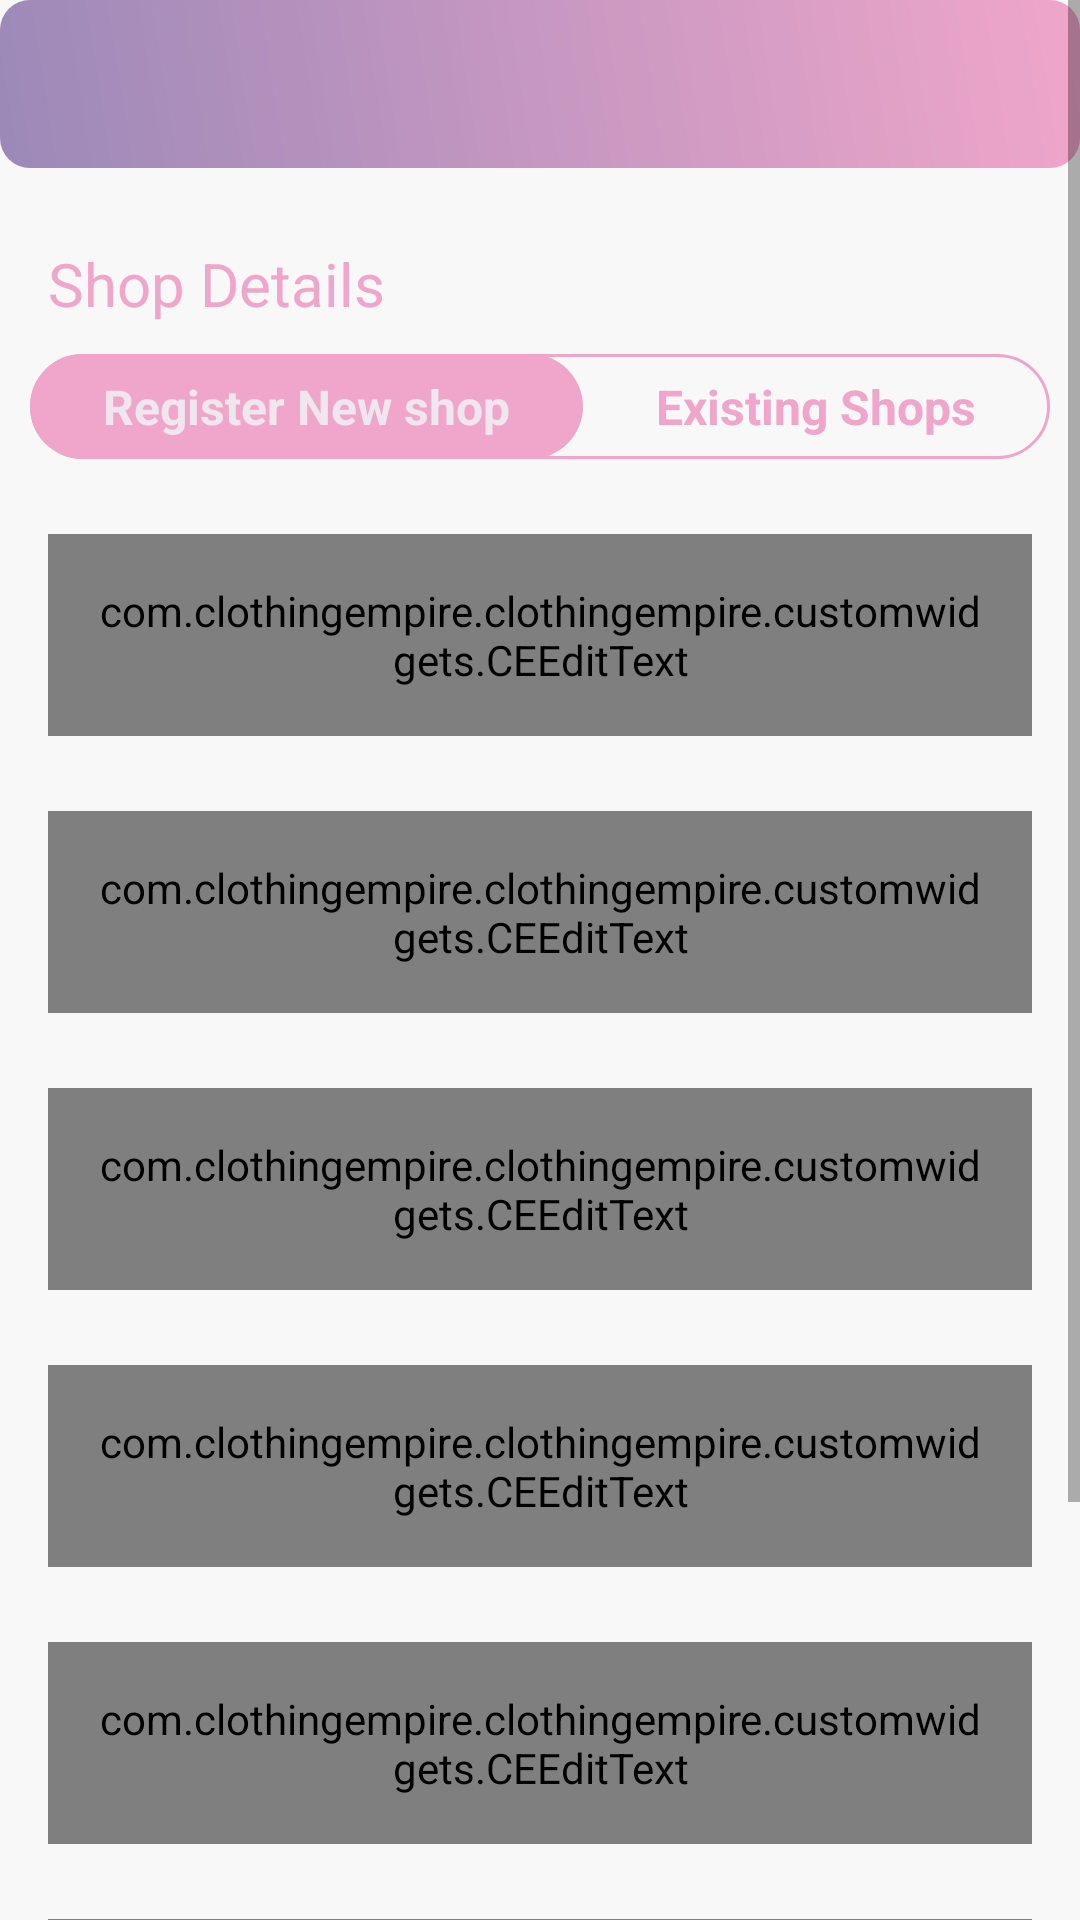

Android layout source for this screen:
<!-- AndroidManifest.xml: application theme Theme.ClothingEmpire.NoActionBar -->
<!-- res/layout/activity_shop_sign_in.xml -->
<?xml version="1.0" encoding="utf-8"?>
<ScrollView
    xmlns:android="http://schemas.android.com/apk/res/android"

    xmlns:app="http://schemas.android.com/apk/res-auto"
    xmlns:tools="http://schemas.android.com/tools"
    android:layout_width="match_parent"
    android:layout_height="wrap_content"
    app:layout_constraintTop_toBottomOf="@id/tv_shop_details">
<androidx.constraintlayout.widget.ConstraintLayout
    android:layout_width="match_parent"
    android:layout_height="wrap_content"
    tools:context=".ui.activities.ShopSignIn"
    android:background="@color/colorOffWhite"
    >
    <androidx.appcompat.widget.Toolbar
        android:id="@+id/toolbar_shop_sign_in_activity"
        android:layout_width="match_parent"
        android:layout_height="?attr/actionBarSize"
        app:layout_constraintEnd_toEndOf="parent"
        app:layout_constraintStart_toStartOf="parent"
        android:background="@drawable/shape_button_rounded"
        app:layout_constraintTop_toTopOf="parent"/>
    <TextView
        android:id="@+id/tv_shop_details"
        android:layout_width="match_parent"
        android:layout_height="wrap_content"
        android:layout_marginStart="16dp"
        android:layout_marginTop="25dp"
        android:text="Shop Details"
        android:textSize="20sp"
        android:textColor="@color/pallete_Two"
        app:layout_constraintEnd_toEndOf="parent"
        app:layout_constraintStart_toStartOf="parent"
        app:layout_constraintTop_toBottomOf="@id/toolbar_shop_sign_in_activity"/>

    <RadioGroup
        android:id="@+id/rg_shop"
        android:layout_width="match_parent"
        android:layout_height="wrap_content"
        app:layout_constraintEnd_toEndOf="parent"
        app:layout_constraintStart_toStartOf="parent"
        app:layout_constraintTop_toBottomOf="@id/tv_shop_details"
        android:layout_marginStart="10dp"
        android:layout_marginTop="10dp"
        android:layout_marginEnd="10dp"
        android:layout_marginBottom="10dp"
        android:background="@drawable/drawable_radio_tab_background"
        android:orientation="horizontal">

        <RadioButton
            android:id="@+id/rb_new_Shop"
            android:layout_width="wrap_content"
            android:layout_height="35dp"
            android:background="@drawable/drawable_unit_selector"
            android:button="@null"
            android:checked="true"
            android:gravity="center"
            android:text="Register New shop"
            android:textColor="@drawable/drawable_unit_tab_color_selector"
            android:textSize="16dp"
            android:layout_weight="1"
            android:textStyle="bold"/>
        <RadioButton
            android:id="@+id/rb_existing_Shop"
            android:layout_width="wrap_content"
            android:layout_height="35dp"
            android:background="@drawable/drawable_unit_selector"
            android:button="@null"
            android:checked="false"
            android:gravity="center"
            android:text="Existing Shops"
            android:layout_weight="1"
            android:textColor="@drawable/drawable_unit_tab_color_selector"
            android:textSize="16sp"
            android:textStyle="bold"/>
    </RadioGroup>
    <LinearLayout
        android:layout_width="match_parent"
        android:layout_height="wrap_content"
        android:id="@+id/ll_shop"
        app:layout_constraintTop_toBottomOf="@id/rg_shop"
        android:orientation="vertical">

        <com.google.android.material.textfield.TextInputLayout
            android:id="@+id/til_shop_name"
            style="@style/outlineBox"
            android:layout_width="match_parent"
            android:layout_height="wrap_content"
            android:layout_marginStart="16dp"

            android:layout_marginTop="25dp"
            android:layout_marginEnd="16dp"
            android:hint="Enter Shop Name"
            android:textColorHint="@color/pallete_Two"
            >


            <com.clothingempire.clothingempire.customwidgets.CEEditText
                android:id="@+id/et_shop_name"
                android:layout_width="match_parent"
                android:layout_height="wrap_content"
                android:inputType="text"
                android:padding="@dimen/et_padding"
                android:textColor="@color/pallete_one"
                android:textSize="@dimen/et_textSize" />
        </com.google.android.material.textfield.TextInputLayout>

        <com.google.android.material.textfield.TextInputLayout
            android:id="@+id/til_shop_gst"
            style="@style/outlineBox"
            android:layout_width="match_parent"
            android:layout_height="wrap_content"
            android:layout_marginStart="16dp"
            android:layout_marginTop="25dp"
            android:layout_marginEnd="16dp"
            android:hint="Enter GST number"
            android:textColorHint="@color/pallete_Two"
            >


            <com.clothingempire.clothingempire.customwidgets.CEEditText
                android:id="@+id/et_shop_gst"
                android:layout_width="match_parent"
                android:layout_height="wrap_content"
                android:inputType="text"
                android:padding="@dimen/et_padding"
                android:textColor="@color/pallete_one"
                android:textSize="@dimen/et_textSize" />
        </com.google.android.material.textfield.TextInputLayout>

        <com.google.android.material.textfield.TextInputLayout
            android:id="@+id/til_shop_contact"
            style="@style/outlineBox"
            android:layout_width="match_parent"
            android:layout_height="wrap_content"
            android:layout_marginStart="16dp"
            android:layout_marginTop="25dp"
            android:layout_marginEnd="16dp"
            android:hint="Enter contact number"
            android:textColorHint="@color/pallete_Two"
            app:layout_constraintEnd_toEndOf="parent"
            app:layout_constraintStart_toStartOf="parent"
            app:layout_constraintTop_toBottomOf="@id/rg_shop">


            <com.clothingempire.clothingempire.customwidgets.CEEditText
                android:id="@+id/et_shop_contact"
                android:layout_width="match_parent"
                android:layout_height="wrap_content"
                android:inputType="text"
                android:padding="@dimen/et_padding"
                android:textColor="@color/pallete_one"
                android:textSize="@dimen/et_textSize" />
        </com.google.android.material.textfield.TextInputLayout>
        <com.google.android.material.textfield.TextInputLayout
            android:id="@+id/til_shop_location"
            style="@style/outlineBox"
            android:layout_width="match_parent"
            android:layout_height="wrap_content"
            android:layout_marginStart="16dp"
            android:layout_marginTop="25dp"
            android:layout_marginEnd="16dp"
            android:hint="Location"
            android:textColorHint="@color/pallete_Two"
            >


            <com.clothingempire.clothingempire.customwidgets.CEEditText
                android:id="@+id/et_shop_location"
                android:layout_width="match_parent"
                android:layout_height="wrap_content"
                android:inputType="text"
                android:padding="@dimen/et_padding"
                android:textColor="@color/pallete_one"
                android:textSize="@dimen/et_textSize" />
        </com.google.android.material.textfield.TextInputLayout>

        <com.google.android.material.textfield.TextInputLayout
            android:id="@+id/til_shop_password"
            style="@style/outlineBox"
            android:layout_width="match_parent"
            android:layout_height="wrap_content"
            android:layout_marginStart="16dp"
            android:layout_marginTop="25dp"
            android:layout_marginEnd="16dp"
            android:hint="Enter Shop password"
            android:textColorHint="@color/pallete_Two"
            >


            <com.clothingempire.clothingempire.customwidgets.CEEditText
                android:id="@+id/et_shop_password"
                android:layout_width="match_parent"
                android:layout_height="wrap_content"
                android:inputType="textPassword"
                android:padding="@dimen/et_padding"
                android:textColor="@color/pallete_one"
                android:textSize="@dimen/et_textSize" />
        </com.google.android.material.textfield.TextInputLayout>
        <com.google.android.material.textfield.TextInputLayout
            android:id="@+id/til_shop_confirm_password"
            style="@style/outlineBox"
            android:layout_width="match_parent"
            android:layout_height="wrap_content"
            android:layout_marginStart="16dp"
            android:layout_marginTop="25dp"
            android:layout_marginEnd="16dp"
            android:hint="Confirm Shop Password "
            android:textColorHint="@color/pallete_Two"
            >


            <com.clothingempire.clothingempire.customwidgets.CEEditText
                android:id="@+id/et_shop_confirm_password"
                android:layout_width="match_parent"
                android:layout_height="wrap_content"
                android:inputType="textPassword"
                android:padding="@dimen/et_padding"
                android:textColor="@color/pallete_one"
                android:textSize="@dimen/et_textSize" />
        </com.google.android.material.textfield.TextInputLayout>
        <com.clothingempire.clothingempire.customwidgets.CEButton
            android:id="@+id/btn_register"
            android:layout_width="match_parent"
            android:layout_height="wrap_content"
            android:layout_gravity="center"
            android:layout_marginStart="16dp"
            android:layout_marginTop="30dp"
            android:layout_marginEnd="16dp"
            android:layout_marginBottom="30dp"
            android:foreground="?attr/selectableItemBackground"
            android:gravity="center"
            android:paddingTop="@dimen/btn_padding"
            android:paddingBottom="@dimen/btn_padding"
            android:text="@string/btn_lbl_register"
            android:textColor="@android:color/white"
            android:textSize="@dimen/btn_textSize"

            />

    </LinearLayout>


</androidx.constraintlayout.widget.ConstraintLayout>
</ScrollView>
<!-- resources referenced by this layout -->
<resources>
  <color name="colorOffWhite">#F8F8F8</color>
  <color name="pallete_Two">#f0a6ca</color>
  <color name="pallete_one">#9c89b8</color>
  <dimen name="btn_padding">8dp</dimen>
  <dimen name="btn_textSize">18sp</dimen>
  <dimen name="et_padding">16dp</dimen>
  <dimen name="et_textSize">16sp</dimen>
  <!-- drawable drawable_radio_tab_background (drawable) -->
  <?xml version="1.0" encoding="utf-8"?>
  <shape xmlns:android="http://schemas.android.com/apk/res/android"
      android:shape="rectangle">
  
      <stroke
          android:width="1sp"
          android:color="@color/pallete_Two"/>
      <corners android:radius="40dp"/>
  
  </shape>
  <!-- drawable drawable_unit_selector (drawable) -->
  <?xml version="1.0" encoding="utf-8"?>
  <selector xmlns:android="http://schemas.android.com/apk/res/android">
      <item android:state_checked="true">
          <shape android:shape="rectangle">
              <solid android:color="@color/pallete_Two"/>
              <corners android:radius="30sp"/>
          </shape>
      </item>
  </selector>
  <!-- drawable drawable_unit_tab_color_selector (drawable) -->
  <?xml version="1.0" encoding="utf-8"?>
  <selector xmlns:android="http://schemas.android.com/apk/res/android">
      <item android:color = "@color/pallete_four" android:state_checked="true"/>
      <item android:color="@color/pallete_Two" android:state_checked="false" />
  </selector>
  <!-- drawable shape_button_rounded (drawable) -->
  <?xml version="1.0" encoding="utf-8"?>
  <shape android:shape="rectangle"
      xmlns:android="http://schemas.android.com/apk/res/android">
      <gradient
          android:angle="45"
          android:endColor="@color/pallete_Two"
          android:startColor="@color/pallete_one"
          android:type="linear"
  
          />
      <corners
          android:radius="@dimen/button_background_radius"/>
  
  </shape>
  <string name="btn_lbl_register">Register</string>
  <style name="outlineBox" parent="Widget.MaterialComponents.TextInputLayout.OutlinedBox">
          <item name="boxStrokeColor">@color/pallete_Two</item>
          <item name="boxStrokeWidth">2dp</item>
      </style>
  <style name="Theme.ClothingEmpire.NoActionBar" parent="Theme.MaterialComponents.DayNight.NoActionBar">
          <item name="windowActionBar">false</item>
          <item name="windowNoTitle">true</item>
      </style>
  <color name="pallete_four">#f0e6ef</color>
  <dimen name="button_background_radius">10sp</dimen>
</resources>
